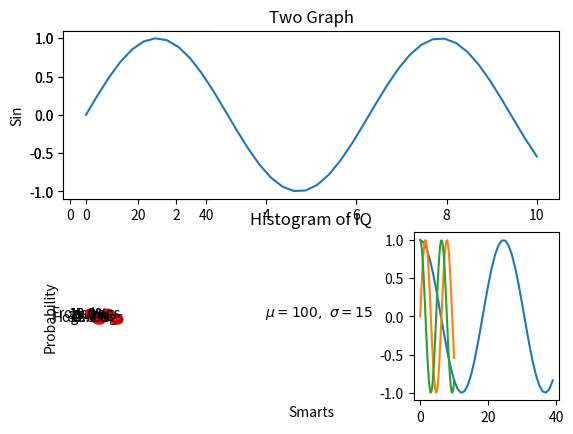
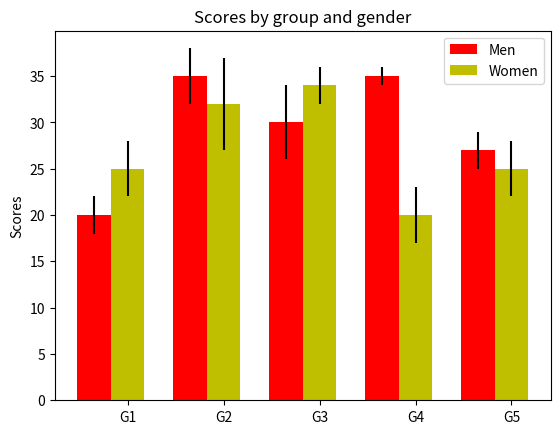

These figures' Python source, in order:
# July 2020
# OBJECCTIVE: CREATE NICE PLOTS: CHECK https://matplotlib.org/gallery.html TO FIND THE NICE PLOTS
import numpy as np
import matplotlib.pyplot as plt

# 1. CREATE A FIGURE

my_first_figure = plt.figure("My First Figure")
# subplot
x = np.linspace(0,10,40)
sinx=np.sin(x)
cosx=np.cos(x)
subplot_1 = my_first_figure.add_subplot(2, 3, 1) # 2: Number of rows in the figure, 3: number of column, 1: subplot
plt.plot(sinx)
# Add a plot to specific position in the figure
subplot_6 = my_first_figure.add_subplot(2, 3, 6)
plt.plot(cosx)
#plt.show()

# 2. PLOT MULTIPLE LINES
plt.plot(x,sinx,x,cosx)
#plt.show()


# 3. PLOT IN ONE SIDE BY SIDE GRAPH
plt.subplot(2,1,1)
plt.plot(x,sinx)
plt.title('Two Graph')
plt.ylabel('Sin')

plt.subplot(2,1,2)
plt.plot(x,cosx,'ro')
plt.xlabel('x Value')
plt.ylabel('Cos')


# 4. CREATE HOSTOGRAMS
mu, sigma = 100, 15
data_set = mu + sigma * np.random.randn(10000)
n, bins, patches = plt.hist(data_set, 50, density=1, facecolor='g', alpha=0.75) # 50 bins with normalized value, green color and alphas is transparency
plt.xlabel('Smarts')
plt.ylabel('Probability')
plt.title('Histogram of IQ')
plt.text(60, .025, r'$\mu=100,\ \sigma=15$')
plt.axis([40, 160, 0, 0.03])
plt.grid(True)
plt.show()

# 5. PIE CHART
labels = 'Frogs', 'Hogs', 'Dogs', 'Logs'
sizes = [15, 30, 45, 10]
colors = ['yellowgreen', 'gold', 'lightskyblue', 'lightcoral']
explode = (0, 0.1, 0, 0)  # only "explode" the 2nd slice (i.e. 'Hogs'). Means the piece is seperated from the chart

plt.pie(x=sizes, explode=explode, labels=labels, colors=colors,
        autopct='%1.1f%%', shadow=True, startangle=90)
# Set aspect ratio to be equal so that pie is drawn as a circle.
plt.axis('equal')
plt.show()

# 6. BAR CHART
N = 5
menMeans = (20, 35, 30, 35, 27)
menStd = (2, 3, 4, 1, 2)

ind = np.arange(N)  # the x locations for the groups
width = 0.35       # the width of the bars

fig, ax = plt.subplots()
rects1 = ax.bar(ind, menMeans, width, color='r', yerr=menStd)

womenMeans = (25, 32, 34, 20, 25)
womenStd = (3, 5, 2, 3, 3)
rects2 = ax.bar(ind + width, womenMeans, width, color='y', yerr=womenStd)
# add some text for labels, title and axes ticks
ax.set_ylabel('Scores')
ax.set_title('Scores by group and gender')
ax.set_xticks(ind + width)
ax.set_xticklabels(('G1', 'G2', 'G3', 'G4', 'G5'))
ax.legend((rects1[0], rects2[0]), ('Men', 'Women'))
plt.show()



